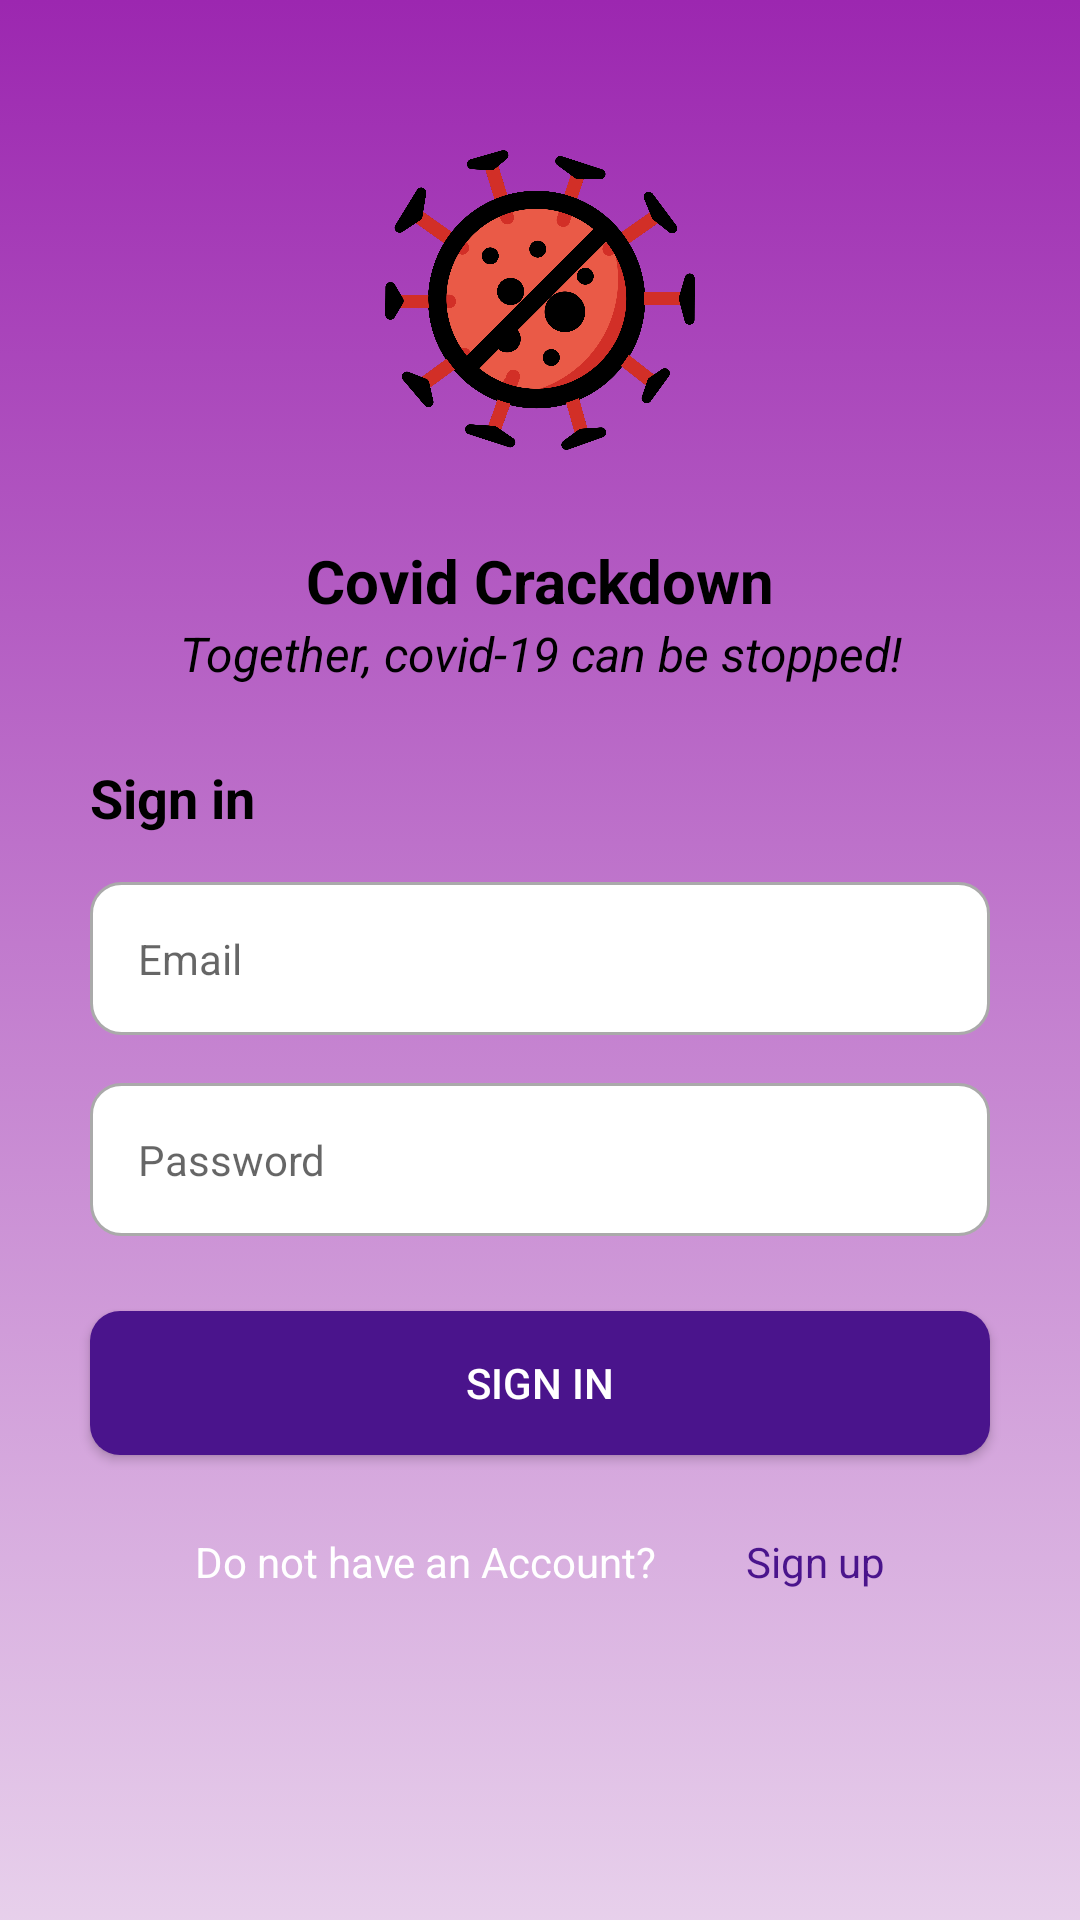

The Android layout XML behind this screen, and the referenced resources:
<!-- AndroidManifest.xml: application theme Theme.AppCompat.Light.NoActionBar -->
<!-- res/layout/activity_sign_in.xml -->
<?xml version="1.0" encoding="utf-8"?>
<LinearLayout
    xmlns:android="http://schemas.android.com/apk/res/android"
    xmlns:app="http://schemas.android.com/apk/res-auto"
    xmlns:tools="http://schemas.android.com/tools"
    android:layout_width="match_parent"
    android:layout_height="match_parent"
    tools:context=".activities.SignInActivity"
    android:background="@drawable/gradient_background"
    android:orientation="vertical"
    android:paddingTop="20dp">
    <ImageView
        android:layout_width="match_parent"
        android:layout_height="100dp"
        android:src="@drawable/app_icon"
        android:layout_margin="30dp"/>
    <TextView
        android:layout_width="match_parent"
        android:layout_height="wrap_content"
        android:text="@string/app_name"
        android:textAlignment="center"
        android:layout_gravity="center"
        android:textColor="@color/black"
        android:textSize="20sp"
        android:textStyle="bold"/>
    <TextView
        android:layout_width="match_parent"
        android:layout_height="wrap_content"
        android:text="@string/sign_up_page_caption"
        android:textAlignment="center"
        android:layout_gravity="center_horizontal"
        android:textColor="@color/black"
        android:textSize="16sp"
        android:textStyle="italic"/>

    <TextView
        android:layout_width="300dp"
        android:layout_height="wrap_content"
        android:text="@string/sign_in"
        android:layout_marginTop="25dp"
        android:textSize="18sp"
        android:layout_gravity="center"
        android:textColor="@color/black"
        android:textStyle="bold"/>

    <EditText
        android:id="@+id/edit_text_activity_sign_in_email"
        android:layout_width="300dp"
        android:layout_height="wrap_content"
        android:layout_marginTop="16dp"
        android:padding="16sp"
        android:drawableStart="@drawable/custom_email_icon"
        android:drawableLeft="@drawable/custom_email_icon"
        android:drawablePadding="14sp"
        android:textSize="14sp"
        android:hint="@string/email"
        android:background="@drawable/custom_input"
        android:layout_gravity="center"
        android:autofillHints="emailAddress" />
    <EditText
        android:id="@+id/edit_text_activity_sign_in_password"
        android:layout_width="300dp"
        android:layout_height="wrap_content"
        android:layout_marginTop="16dp"
        android:padding="16sp"
        android:drawableStart="@drawable/custom_key_icon"
        android:drawableLeft="@drawable/custom_key_icon"
        android:drawablePadding="14sp"
        android:textSize="14sp"
        android:hint="@string/password"
        android:inputType="textPassword"
        android:background="@drawable/custom_input"
        android:layout_gravity="center"/>

   

    <androidx.appcompat.widget.AppCompatButton
        android:layout_width="300dp"
        android:layout_height="wrap_content"
        android:id="@+id/activity_main_loginButton"
        android:layout_marginTop="25dp"
        android:layout_gravity="center"
        android:text="@string/sign_in"
        android:textColor="#FFFFFF"
        android:background="@drawable/custom_button"/>

    <LinearLayout
        android:layout_width="match_parent"
        android:layout_height="wrap_content"
        android:paddingHorizontal="55dp"
        android:layout_marginTop="16dp">

        <TextView
            android:layout_width="wrap_content"
            android:layout_height="wrap_content"
            android:text="@string/do_not_have_account"
            android:textColor="#FFFFFF"
            android:padding="10dp"/>

        <TextView
            android:id="@+id/text_view_activity_sign_in_sign_up"
            android:layout_width="match_parent"
            android:layout_height="wrap_content"
            android:text="@string/sign_up"
            android:padding="10dp"
            android:textColor="@color/colorPrimaryVariant"
            android:layout_gravity="end"
            android:textAlignment="textEnd"/>
    </LinearLayout>





</LinearLayout>
<!-- resources referenced by this layout -->
<resources>
  <color name="black">#FF000000</color>
  <color name="colorPrimaryVariant">#4a148c</color>
  <!-- drawable app_icon: png bitmap (drawable-v24, 158504 bytes) -->
  <!-- drawable custom_button (drawable) -->
  <?xml version="1.0" encoding="utf-8"?>
  <selector xmlns:android="http://schemas.android.com/apk/res/android">
      <item>
          <shape android:shape="rectangle">
              <solid android:color="@color/colorPrimaryVariant"/>
              <corners android:radius="10dp"/>
          </shape>
      </item>
  </selector>
  <!-- drawable custom_input (drawable) -->
  <?xml version="1.0" encoding="utf-8"?>
  <selector xmlns:android="http://schemas.android.com/apk/res/android">
  
      <item android:state_enabled="true" android:state_focused="true">
          <shape android:shape="rectangle">
              <solid android:color="@color/white"/>
                  <corners android:radius="10dp"/>
              <stroke android:color="@color/purple_500" android:width="1dp"/>
          </shape>
      </item>
  
      <item android:state_enabled="true">
          <shape android:shape="rectangle">
              <solid android:color="@color/white"/>
                  <corners android:radius="10dp"/>
              <stroke android:color="@android:color/darker_gray" android:width="1dp"/>
          </shape>
      </item>
  
  </selector>
  <!-- drawable gradient_background (drawable) -->
  <?xml version="1.0" encoding="utf-8"?>
  <selector xmlns:android="http://schemas.android.com/apk/res/android">
  
      <item>
          <shape>
              <gradient
                  android:angle="90"
                  android:startColor="@color/purple_500_20"
                  android:endColor="@color/purple_500"
                  android:type="linear"></gradient>
  
          </shape>
      </item>
  
  </selector>
  <!-- drawable ic_facebook_icon (drawable) -->
  <vector xmlns:android="http://schemas.android.com/apk/res/android"
      android:width="512dp"
      android:height="512dp"
      android:viewportWidth="512"
      android:viewportHeight="512">
    <path
        android:pathData="M504,256C504,119 393,8 256,8S8,119 8,256c0,123.78 90.69,226.38 209.25,245V327.69h-63V256h63v-54.64c0,-62.15 37,-96.48 93.67,-96.48 27.14,0 55.52,4.84 55.52,4.84v61h-31.28c-30.8,0 -40.41,19.12 -40.41,38.73V256h68.78l-11,71.69h-57.78V501C413.31,482.38 504,379.78 504,256z"
        android:fillColor="@color/colorPrimaryVariant"/>
  </vector>
  <!-- drawable ic_google_icon (drawable) -->
  <vector xmlns:android="http://schemas.android.com/apk/res/android"
      android:width="512dp"
      android:height="512dp"
      android:viewportWidth="512"
      android:viewportHeight="512">
    <path
        android:pathData="M256,8C119.1,8 8,119.1 8,256S119.1,504 256,504 504,392.9 504,256 392.9,8 256,8ZM185.3,380a124,124 0,0 1,0 -248c31.3,0 60.1,11 83,32.3l-33.6,32.6c-13.2,-12.9 -31.3,-19.1 -49.4,-19.1 -42.9,0 -77.2,35.5 -77.2,78.1S142.3,334 185.3,334c32.6,0 64.9,-19.1 70.1,-53.3H185.3V238.1H302.2a109.2,109.2 0,0 1,1.9 20.7c0,70.8 -47.5,121.2 -118.8,121.2ZM415.5,273.8v35.5H380V273.8H344.5V238.3H380V202.8h35.5v35.5h35.2v35.5Z"
        android:fillColor="@color/colorPrimaryVariant"/>
  </vector>
  <string name="app_name">Covid Crackdown</string>
  <string name="do_not_have_account">Do not have an Account?</string>
  <string name="email">Email</string>
  <string name="forgot_password">Forgot password</string>
  <string name="or">OR</string>
  <string name="password">Password</string>
  <string name="sign_in">Sign in</string>
  <string name="sign_up">Sign up</string>
  <string name="sign_up_page_caption">Together, covid-19 can be stopped!</string>
  <color name="white">#FFFFFFFF</color>
  <color name="purple_500">#FF9c27b0</color>
  <color name="purple_500_20">#339c27b0</color>
</resources>
